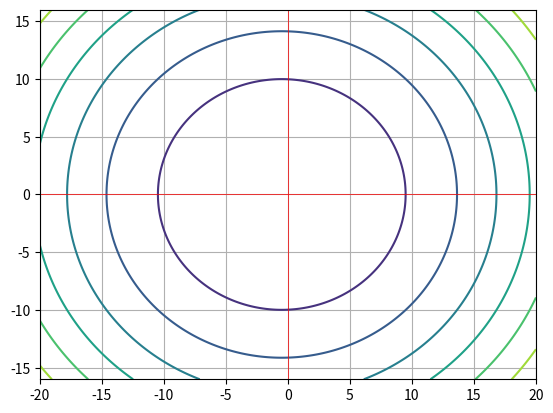
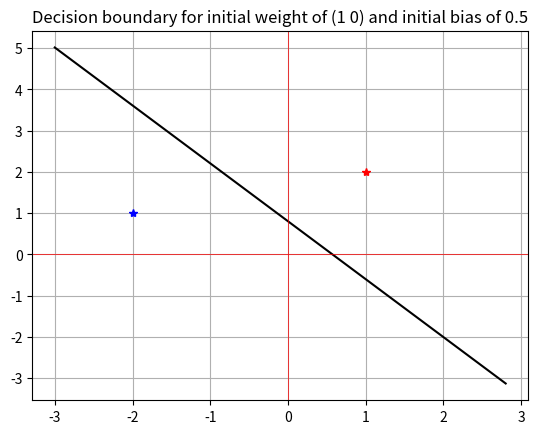
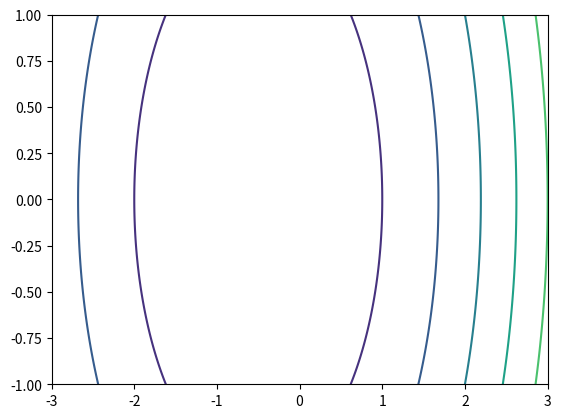

Reproduce these figures in Python, in order. (Note: this script raises an exception after producing the figures.)
#!/usr/bin/env python3
# -*- coding: utf-8 -*-

import numpy as np
import matplotlib.pyplot as plt
import sympy as sym
import statistics as stat
import random
import warnings as warn

def adaline_training(weight, bias, target_vector, p_vector, theory_max_lr):
    epoch = 1
    faults = np.zeros(40)
    falses = 1
    errors = np.zeros((40, 2))
    error = 0
    alpha = theory_max_lr/2
    epsilon = 1E-3
    weight_vector = np.zeros((40,2))
    weight_vector[0] = weight
    index = 0
    while(falses > 0 and index < 40):
        falses = 0
        for i in range(len(p_vector)):
            a = np.dot(p_vector[i], weight) + bias
            error = target_vector[i] - a
            if (abs(error) > epsilon):
                errors[index][i] = error
                faults[index]+=1
                falses+=1
                bias += 2*alpha*error
                weight = weight + 2*alpha*error*p_vector[i]
                weight_vector[index+1]= weight
                print(weight)
                print(bias)
        
        print('\n\nEpoch ' + str(epoch) + ' finished, with ' + str(faults[index]) + ' faults.')
        index+=1
        epoch+=1

    weight_vector_del = np.delete(weight_vector, np.s_[index:], axis=0)

    return weight,bias,weight_vector_del



def main():
    
    target_vector = np.array([-1,1])
    p1 = np.array([1,2])
    p2 = np.array([-2,1])
    p_vector = np.array([p1,p2])

    w1, w2 = sym.symbols('w1 w2')
    
    sym_weight = [w1, w2]
    C = stat.mean(target_vector**2)

    TZ_ARRAY = np.array([target_vector[0]*p_vector[0], target_vector[1]*p_vector[1]])
    row_sum_of_array = np.zeros(len(TZ_ARRAY))
    for row in TZ_ARRAY:
        row_sum_of_array += row
    D = -2*(np.array(row_sum_of_array/TZ_ARRAY.shape[0], dtype=np.int32))
    print(D)
    print(C)
    R = np.array((np.array(p1.reshape(-1, 1))@np.array([p1]) + np.array(p2.reshape(-1, 1))@np.array([p2]))/p_vector.shape[0], dtype=np.int32)
    print(R)
    A = 2*R
    print(A)
    
    F = C + np.dot(D, sym_weight) + np.dot(np.dot(np.array([sym_weight]), R), np.array(sym_weight).reshape(-1, 1))
    print('F(w1, w2) = ' + str(F).strip('[]'))

    eigenvals, eigenvecs = np.linalg.eig(A)
    del eigenvecs
    max_learning_rate = 1/(min(eigenvals))
    print(max_learning_rate)

    func = sym.lambdify((w1, w2), 2*w1**2 + 2*w2**2 + 2*w1 + 1, 'numpy')
    xaxis = np.linspace(-20, 20, 1000)
    yaxis = np.linspace(-16, 16, 1000)
    x, y = np.meshgrid(xaxis, yaxis)
    plt.contour(x, y, func(x, y))
    plt.grid()
    plt.axhline(linewidth='0.5', color='r')
    plt.axvline(linewidth='0.5', color='r')
    plt.show()
    
    #################### QUESTION B #######################
    W = np.array([random.uniform(0, 1),random.uniform(0, 1)])
    B = random.uniform(0, 1)
    
    weight, bias, weight_vector = adaline_training(W, B, target_vector, p_vector, max_learning_rate)
    
    x = np.arange(-3, 3, 0.2)
    plt.figure()
    plt.plot(x, -(weight[0]/weight[1])*x - bias/weight[1], 'k', p1[0], p1[1], 'r*', p2[0], p2[1], 'b*')
    plt.title('Decision boundary for initial weight of (1 0) and initial bias of 0.5')
    plt.grid()
    plt.axhline(linewidth='0.5', color='r')
    plt.axvline(linewidth='0.5', color='r')
    plt.show()
  
    print('Final weight: ' + str(weight))
    print('Final bias: ' + str(bias))
    
    #####################  QUESTION C ######################
    
    W = np.array([0,1])
    alpha = 0.1
    B = 0
    
    weight, bias, weight_vector  = adaline_training(W, B, target_vector, p_vector, alpha)
    

    xaxis = np.linspace(-3, 3, 1000)
    yaxis = np.linspace(-2, 2, 1000)
    x, y = np.meshgrid(xaxis, yaxis)
    plt.contour(x, y, func(x, y))
    plt.margins(0.25, -0.25)
    with warn.catch_warnings():
        warn.simplefilter("ignore")
        plt.plot(weight_vector[:, 0], weight_vector[:, 1], 'g^', weight_vector[:, 0], weight_vector[:, 1], 'k', W[0], W[1], 'b*', weight[0], weight[1], 'r*', linestyle='default', lw=1.0)
    plt.grid()
    plt.axhline(linewidth='0.5', color='r')
    plt.axvline(linewidth='0.5', color='r')
    plt.show()
    
if __name__ == "__main__" :
    main()
